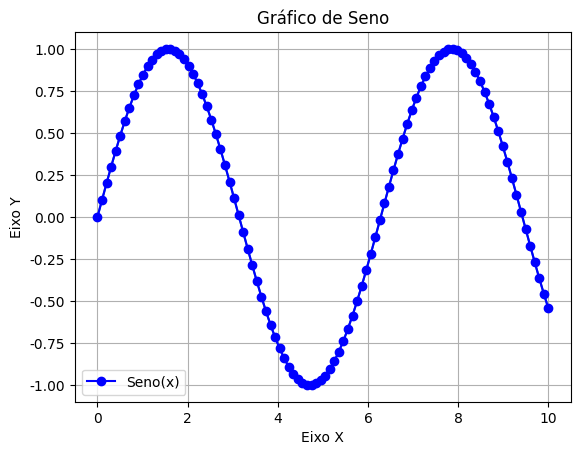
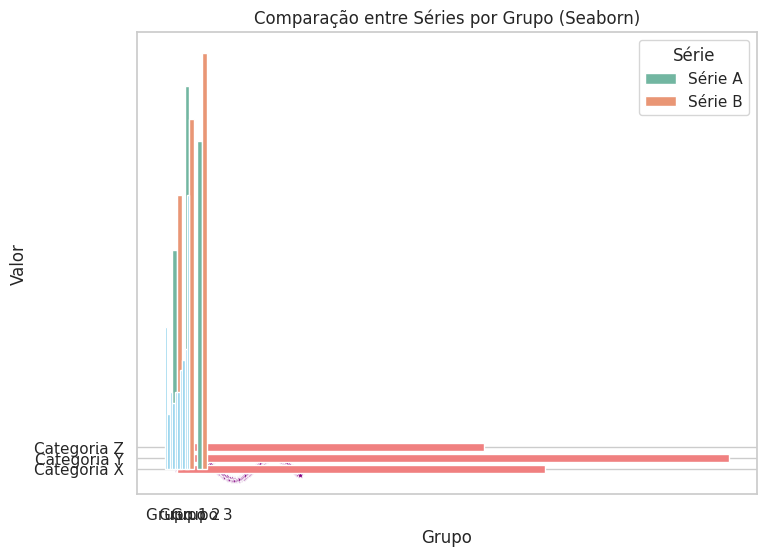
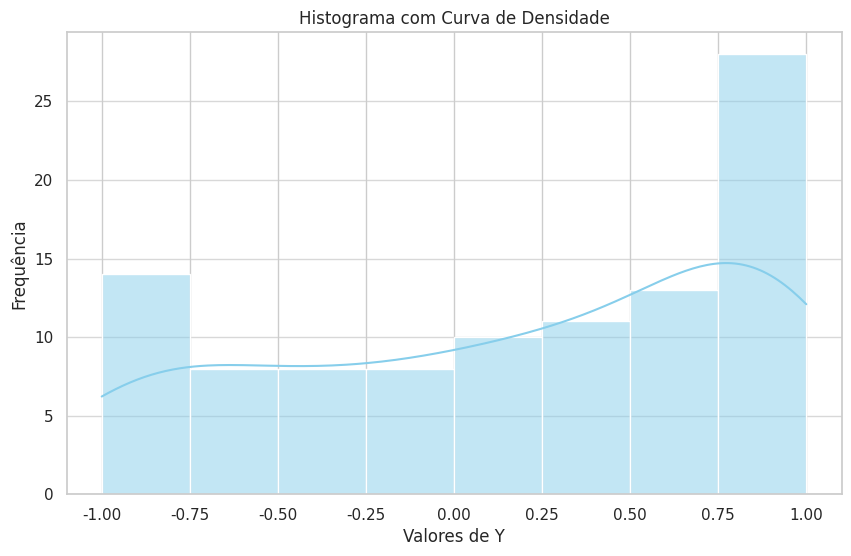

Python code for these plots, in order:
import seaborn as sns
import matplotlib.pyplot as plt 
import numpy as np
import pandas as pd

x = np.linspace(0, 10, 100)
y = np.sin(x)

data = pd.DataFrame({'x': x, 'y': y})
data.head()

# Gráfico de Linha
plt.plot(x, y);

# Customizando o gráfico de linha

plt.plot(x, y, color='blue', linestyle='-', marker='o', label='Seno(x)');
plt.xlabel('Eixo X')
plt.ylabel('Eixo Y')
plt.title('Gráfico de Seno')
plt.legend()
plt.grid(True)

# Utilizando Seaborn
plt.figure(figsize=(8, 6))
sns.set_theme(style="whitegrid")
sns.scatterplot(x='x', y='y', data=data, color='purple', marker='*')
plt.xlabel('Valores de X')
plt.ylabel('Valores de Y')
plt.title('Gráfico de Dispersão Personalizado com Seaborn')
plt.show()

categorias = ['Categoria X', 'Categoria Y', 'Categoria Z']
valores = [30, 45, 25]

plt.barh(categorias, valores, color='lightcoral')
plt.xlabel('Valores')
plt.ylabel('Categorias')
plt.title('Valores por Categoria (Horizontal)')

data_agrupada = pd.DataFrame({
    'Grupo': ['Grupo 1', 'Grupo 1', 'Grupo 2', 'Grupo 2', 'Grupo 3', 'Grupo 3'],
    'Série': ['Série A', 'Série B', 'Série A', 'Série B', 'Série A', 'Série B'],
    'Valor': [20, 25, 35, 32, 30, 38]
})

sns.barplot(x='Grupo', y='Valor', hue='Série', data=data_agrupada, palette='Set2')
plt.title('Comparação entre Séries por Grupo (Seaborn)')
plt.ylabel('Valor')
plt.xlabel('Grupo')
plt.show()

plt.hist(data['y'], color='skyblue');

# Histograma
plt.figure(figsize=(10, 6))
sns.histplot(data['y'], kde=True, color='skyblue')
plt.title('Histograma com Curva de Densidade')
plt.xlabel('Valores de Y')
plt.ylabel('Frequência')
plt.grid(axis='y', alpha=0.75)
plt.show()